Photos from the image-classification dataset "frutas_verduras_31" in the GitHub repository JeanpierePalacios/FitBite. Its 10 classes are: ajo, alcachofa, arveja, brócoli, espárrago, haba, lechuga, papaya, pepinillo, zanahoria.

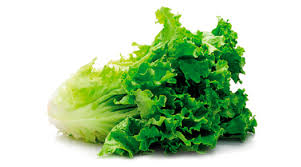
Label: lechuga

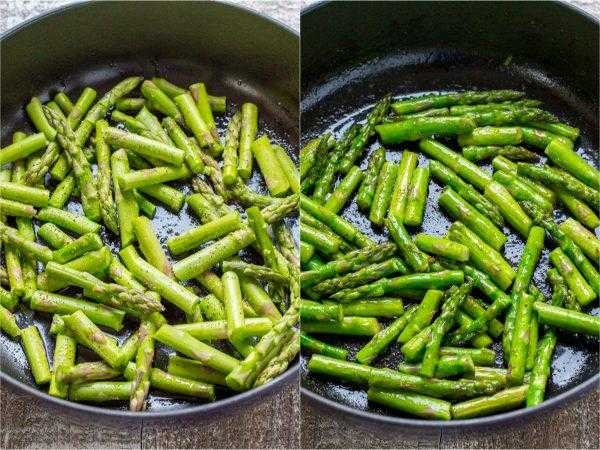
Label: espárrago

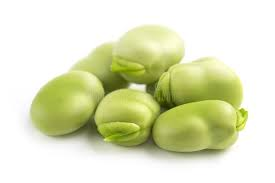
Label: haba

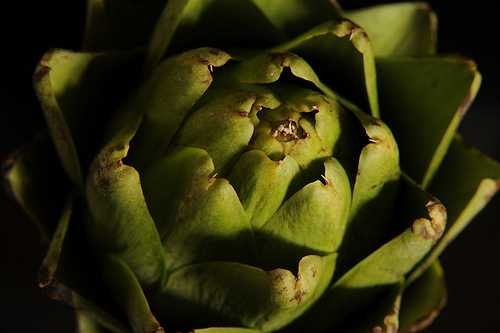
Label: alcachofa

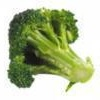
Label: brócoli

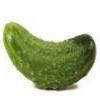
Label: pepinillo
